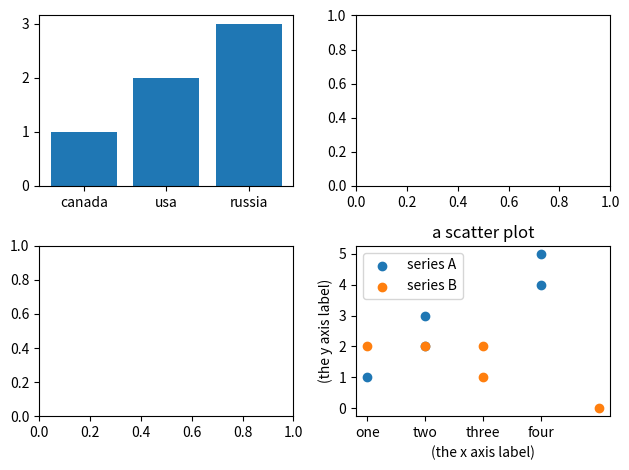

Reproduce this figure in Python.
import matplotlib.pyplot as plt

fig, ax = plt.subplots(2, 2)

# a bar chart in the top-left axis
ax[0, 0].bar(x=['canada', 'usa', 'russia'], height=[1, 2, 3], width=0.8)


# a scatter plot in the bottom-right axis
ax[1,1].scatter(x=[1, 2, 2, 4, 4], y=[1, 2, 3, 4, 5])
ax[1,1].scatter(x=[1, 2, 3, 3, 5], y=[2, 2, 2, 1, 0])
ax[1, 1].set_xlabel('(the x axis label)')
ax[1, 1].set_ylabel('(the y axis label)')
ax[1,1].set_title('a scatter plot')
ax[1, 1].legend(['series A', 'series B'])
ax[1,1].set_xticks([1, 2, 3, 4])
ax[1, 1].set_xticklabels(['one', 'two', 'three', 'four'])

plt.tight_layout()
plt.show()